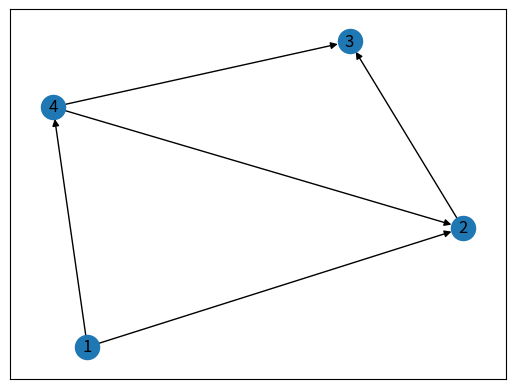

Source code (Python):
#kadai13a 16D8101021C 野口大輔 2018-1-15

import networkx as nx
import matplotlib.pyplot as plt

G=nx.DiGraph()
G.add_edge(1,2,weight=2,name="b")
G.add_edge(1,4,weight=4,name="a")
G.add_edge(2,3,weight=5,name="e")
G.add_edge(4,3,weight=4,name="d")
G.add_edge(4,2,weight=0,name="c")

#print("グラフの辺情報：",G.edges(data=True))

nx.draw_networkx(G)
plt.show()


"""
グラフの辺情報： [(1, 2, {'weight': 2, 'name': 'b'}), (1, 4, {'weight': 4, 'name': 'a'}), (2, 3, {'weight': 5, 'name': 'e'}), (4, 3, {'weight': 4, 'name': 'd'}), (4, 2, {'weight': 0, 'name': 'c'})]
"""
